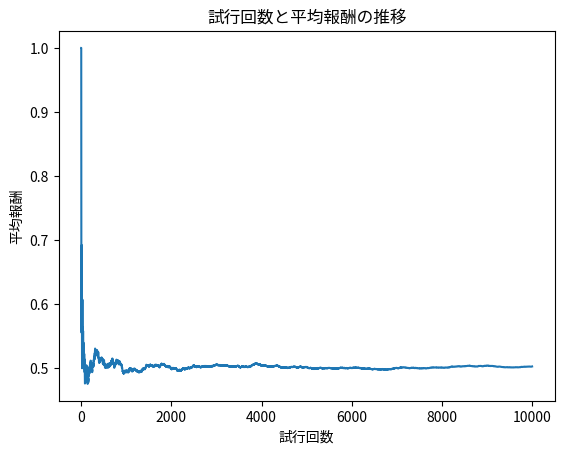

Write Python code to recreate this figure.
import numpy as np
import matplotlib.pyplot as plt

np.random.seed(0)

# 手法を定義する関数です
def randomselect():
    slot_num = np.random.randint(0, 5)
    return slot_num

# 環境を定義する関数です
def environments(band_number):
    coins_p = np.array([0.3, 0.4, 0.5, 0.6, 0.7])
    results = np.random.binomial(1, coins_p)
    result = results[band_number]
    return result

# 報酬を定義する関数です
def reward(record, results, slot_num, time):
    result = environments(slot_num)
    record[time] = result
    results[slot_num][1] += 1
    results[slot_num][2] += result
    results[slot_num][3] = results[slot_num][2] / results[slot_num][1]
    return results, record


# 初期変数を設定しています
times = 10000
results = [[0, 0, 0, 0], [1, 0, 0, 0], [2, 0, 0, 0], [3, 0, 0, 0], [4, 0, 0, 0]]
record = np.zeros(times)
print(record)

# slot_numを取得して、results,recordを書き換えてください
for time in range(0, times):
    slot_num = randomselect()
    results, record = reward(record, results, slot_num, time)

# 各マシーンの試行回数と結果を出力しています
print(results)

# recordを用いて平均報酬の推移をプロットしてください
plt.plot(np.cumsum(record) / np.arange(1, record.size + 1))

# 表を出力しています
plt.xlabel("試行回数")
plt.ylabel("平均報酬")
plt.title("試行回数と平均報酬の推移")
plt.show()
